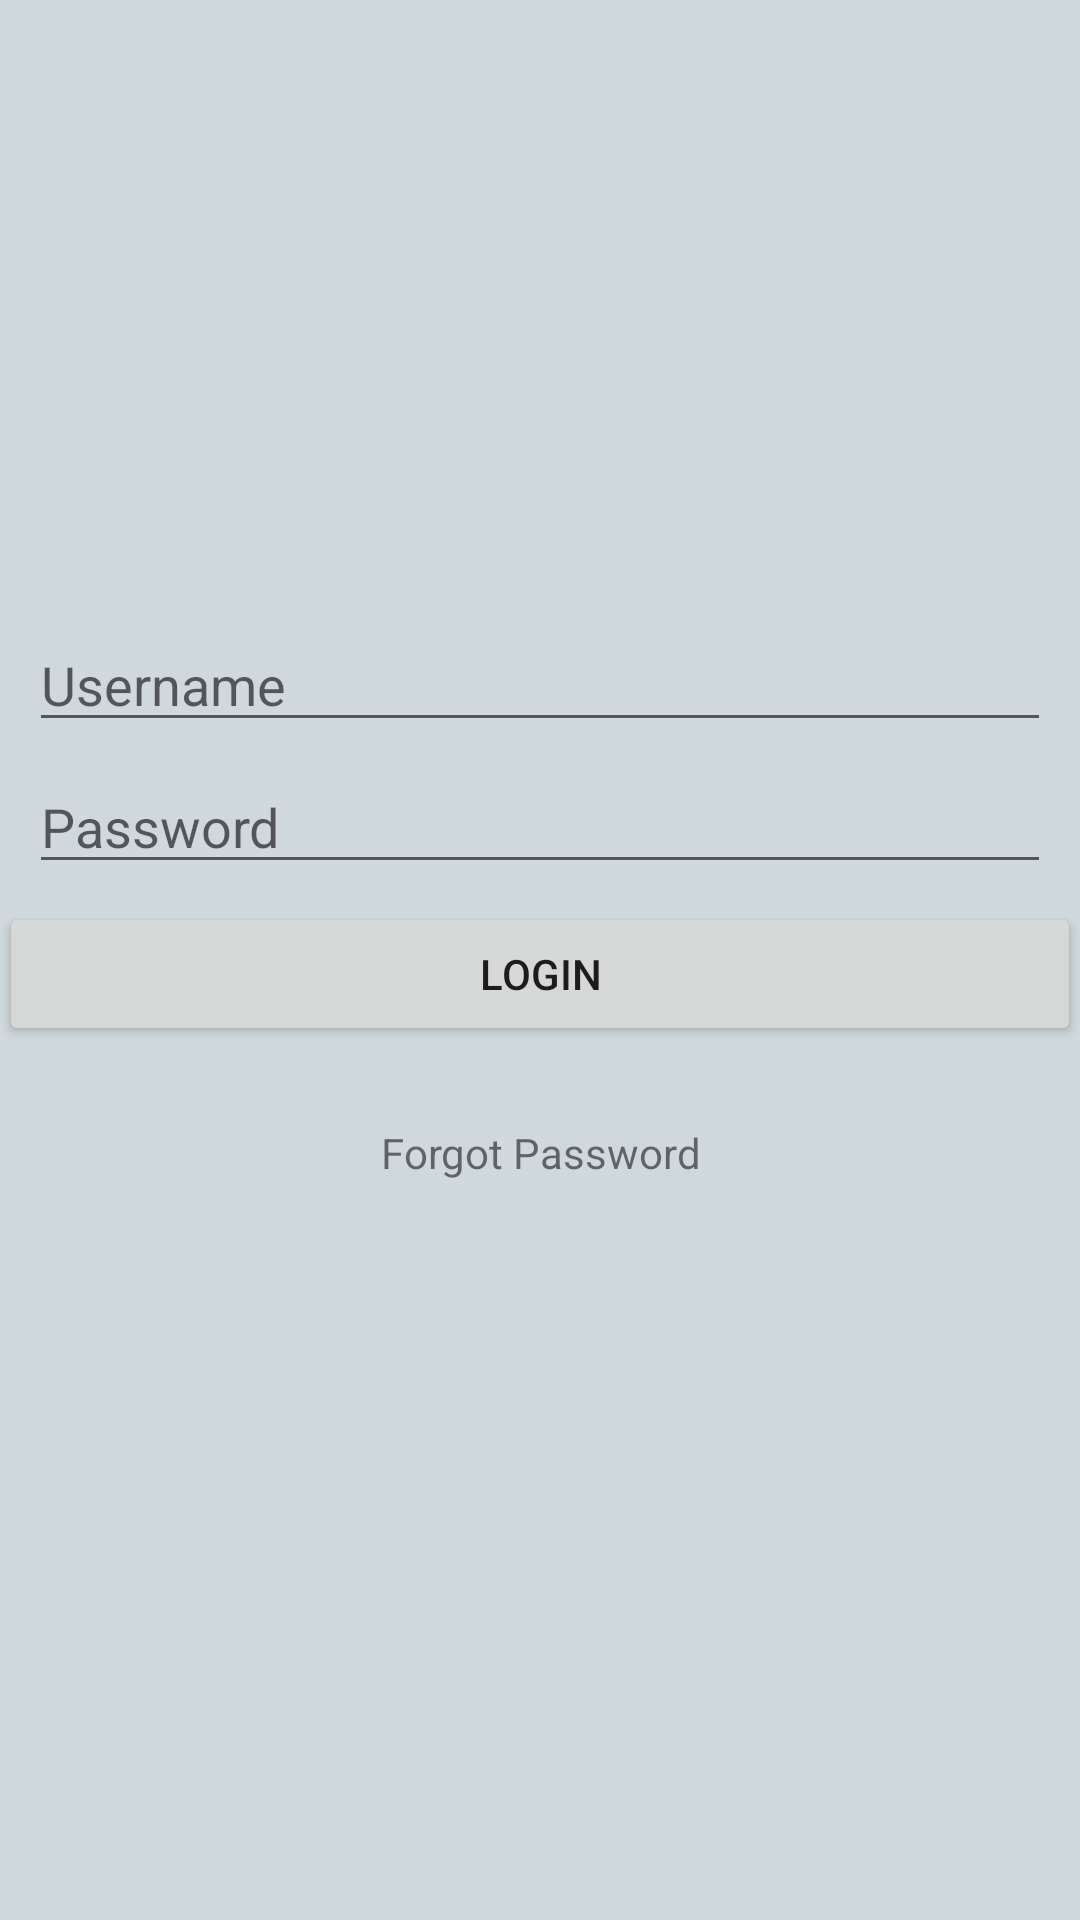

Produce the Android XML layout that renders to this screen, including the resource entries it uses.
<!-- AndroidManifest.xml: application theme AppTheme -->
<!-- res/layout/activity_login.xml -->
<?xml version="1.0" encoding="utf-8"?>
<LinearLayout xmlns:android="http://schemas.android.com/apk/res/android"
    android:orientation="vertical"
    android:layout_width="match_parent" android:layout_height="match_parent"
    android:padding="@dimen/activity_vertical_margin"
    android:background="@color/bg_login"
    >


    <ImageView
        android:src="@drawable/and"
        android:layout_width="match_parent"
        android:layout_height="200dp" />
    <EditText
        android:id="@+id/text_username"
        android:layout_width="match_parent"
        android:layout_height="wrap_content"
        android:hint="Username"
        android:layout_marginTop="6dp"
        android:layout_marginLeft="10dp"
        android:layout_marginRight="10dp"
        android:layout_marginStart="10dp"
        android:layout_marginEnd="10dp"/>
    <EditText
        android:id="@+id/text_password"
        android:layout_width="match_parent"
        android:layout_height="wrap_content"
        android:hint="Password"
        android:inputType="textPassword"
        android:layout_marginTop="6dp"
        android:layout_marginLeft="10dp"
        android:layout_marginRight="10dp"
        android:layout_marginStart="10dp"
        android:layout_marginEnd="10dp" />
    <Button
        android:id="@+id/button_login"
        android:layout_width="match_parent"
        android:layout_height="wrap_content"
        android:layout_marginTop="6dp"
        android:text="Login"/>
    <TextView
        android:layout_width="match_parent"
        android:layout_height="wrap_content"
        android:text="Forgot Password"
        android:gravity="center"
        android:padding="20dp"
        android:layout_marginTop="6dp"/>

</LinearLayout>
<!-- resources referenced by this layout -->
<resources>
  <color name="bg_login">#CFD8DC</color>
  <style name="AppTheme" parent="Theme.AppCompat.Light.DarkActionBar">
          
          <item name="colorPrimary">@color/colorPrimary</item>
          <item name="colorPrimaryDark">@color/colorPrimaryDark</item>
          <item name="colorAccent">@color/colorAccent</item>
          <item name="android:navigationBarColor">@color/colorPrimary</item>
      </style>
  <color name="colorPrimary">#607D8B</color>
  <color name="colorPrimaryDark">#263238</color>
  <color name="colorAccent">#FF4081</color>
</resources>
